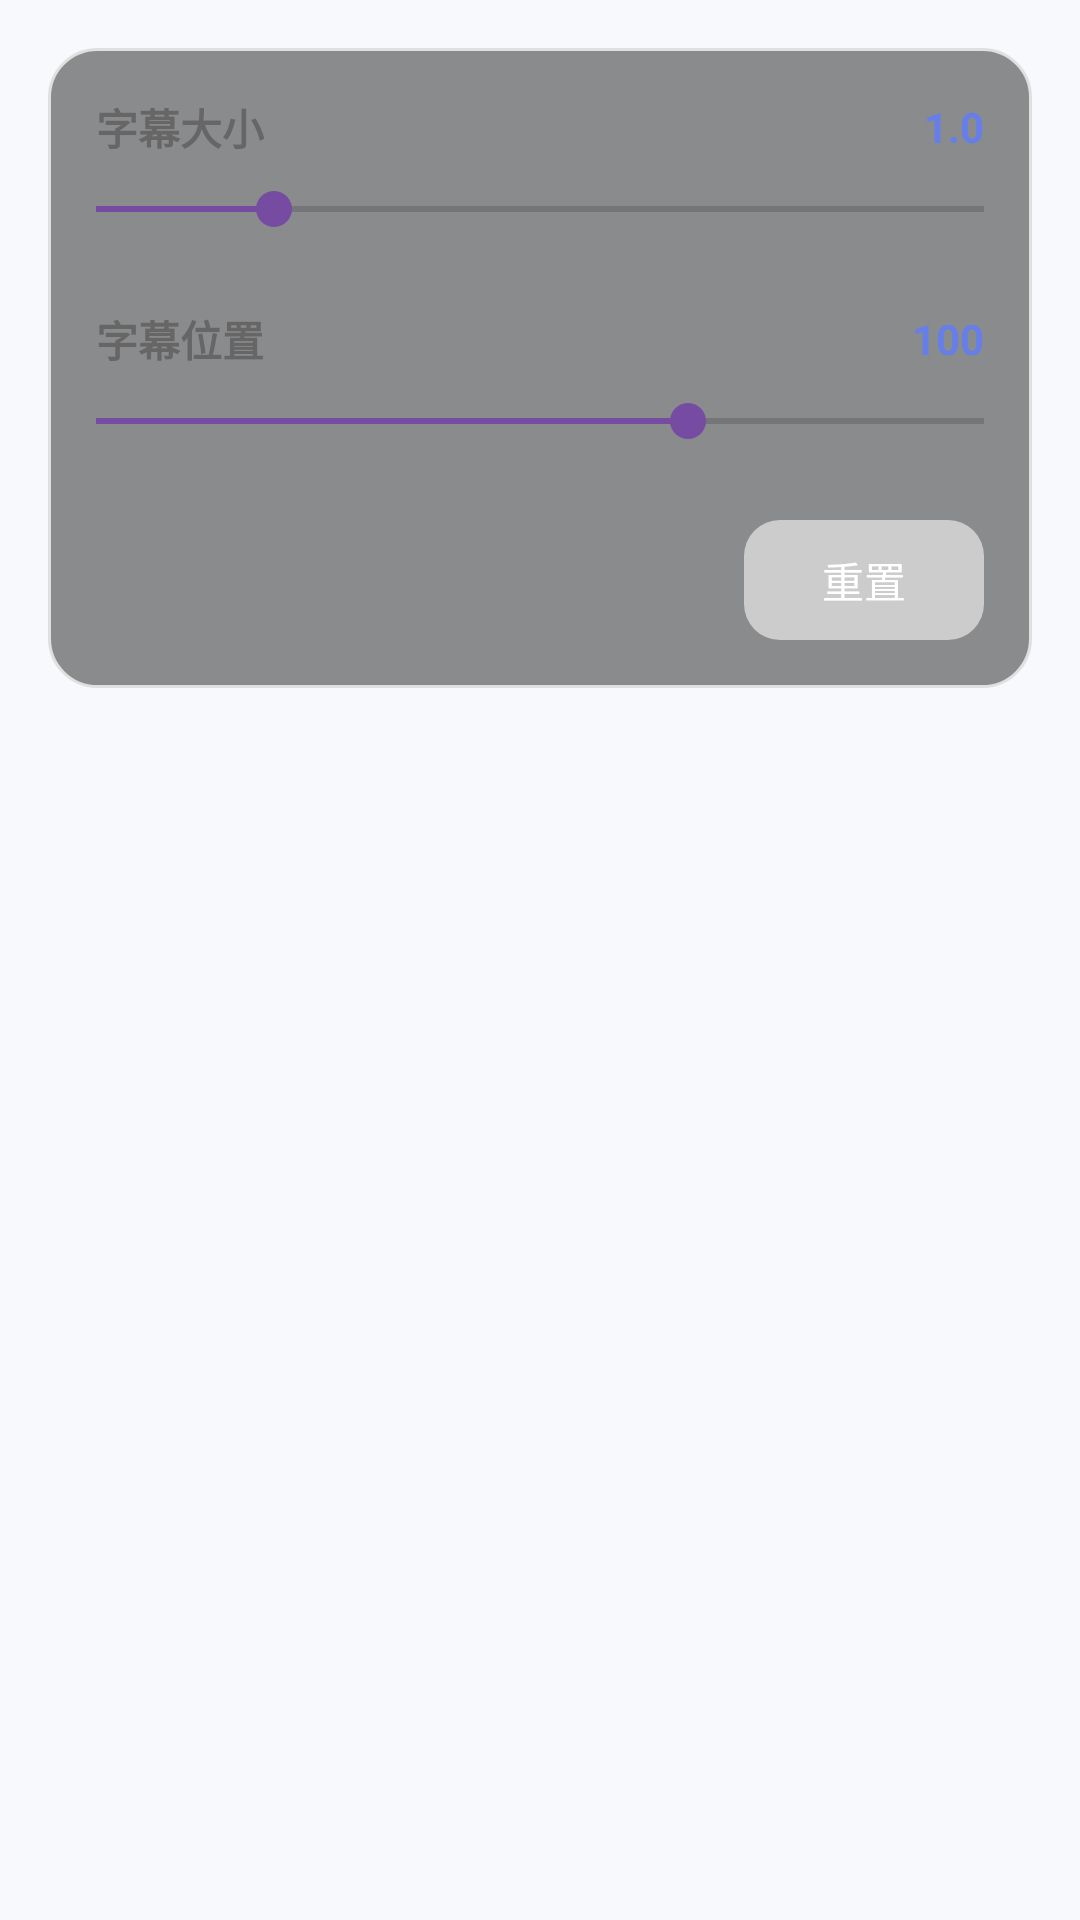

Produce the Android XML layout that renders to this screen, including the resource entries it uses.
<!-- AndroidManifest.xml: application theme Theme.VideoPlayer -->
<!-- res/layout/dialog_subtitle_misc.xml -->
<?xml version="1.0" encoding="utf-8"?>
<FrameLayout xmlns:android="http://schemas.android.com/apk/res/android"
    android:layout_width="match_parent"
    android:layout_height="wrap_content"
    android:padding="16dp">

    <LinearLayout
        android:layout_width="match_parent"
        android:layout_height="wrap_content"
        android:orientation="vertical"
        android:background="@drawable/bg_dialog_subtitle"
        android:padding="16dp">

        
        <LinearLayout
            android:layout_width="match_parent"
            android:layout_height="wrap_content"
            android:orientation="vertical"
            android:layout_marginBottom="24dp">

            
            <LinearLayout
                android:layout_width="match_parent"
                android:layout_height="wrap_content"
                android:orientation="horizontal"
                android:layout_marginBottom="8dp"
                android:gravity="center_vertical">

                <TextView
                    android:id="@+id/tvSizeLabel"
                    android:layout_width="0dp"
                    android:layout_height="wrap_content"
                    android:layout_weight="1"
                    android:text="字幕大小"
                    android:textSize="14sp"
                    android:textStyle="bold"
                    android:gravity="start"
                    android:textColor="?attr/colorSubtitleLabelText" />

                <TextView
                    android:id="@+id/tvSizeValue"
                    android:layout_width="wrap_content"
                    android:layout_height="wrap_content"
                    android:text="1.0"
                    android:textSize="14sp"
                    android:textStyle="bold"
                    android:layout_marginStart="8dp"
                    android:textColor="?attr/colorPrimary" />

            </LinearLayout>

            
            <SeekBar
                android:id="@+id/seekBarSize"
                android:layout_width="match_parent"
                android:layout_height="wrap_content"
                android:max="50"
                android:progress="10"
                android:paddingStart="0dp"
                android:paddingEnd="0dp" />

        </LinearLayout>

        
        <LinearLayout
            android:layout_width="match_parent"
            android:layout_height="wrap_content"
            android:orientation="vertical"
            android:layout_marginBottom="16dp">

            
            <LinearLayout
                android:layout_width="match_parent"
                android:layout_height="wrap_content"
                android:orientation="horizontal"
                android:layout_marginBottom="8dp"
                android:gravity="center_vertical">

                <TextView
                    android:id="@+id/tvPositionLabel"
                    android:layout_width="0dp"
                    android:layout_height="wrap_content"
                    android:layout_weight="1"
                    android:text="字幕位置"
                    android:textSize="14sp"
                    android:textStyle="bold"
                    android:gravity="start"
                    android:textColor="?attr/colorSubtitleLabelText" />

                <TextView
                    android:id="@+id/tvPositionValue"
                    android:layout_width="wrap_content"
                    android:layout_height="wrap_content"
                    android:text="100"
                    android:textSize="14sp"
                    android:textStyle="bold"
                    android:layout_marginStart="8dp"
                    android:textColor="?attr/colorPrimary" />

            </LinearLayout>

            
            <SeekBar
                android:id="@+id/seekBarPosition"
                android:layout_width="match_parent"
                android:layout_height="wrap_content"
                android:max="150"
                android:progress="100"
                android:paddingStart="0dp"
                android:paddingEnd="0dp" />

        </LinearLayout>

        
        <LinearLayout
            android:layout_width="match_parent"
            android:layout_height="wrap_content"
            android:orientation="horizontal"
            android:gravity="end"
            android:layout_marginTop="8dp">

            <Button
                android:id="@+id/btnReset"
                android:layout_width="80dp"
                android:layout_height="40dp"
                android:text="重置"
                android:textSize="14sp"
                android:textColor="@android:color/white"
                android:background="@drawable/bg_reset_button"
                android:enabled="false"
                android:stateListAnimator="@null"
                android:minWidth="0dp"
                android:minHeight="0dp" />

        </LinearLayout>

    </LinearLayout>

</FrameLayout>
<!-- resources referenced by this layout -->
<resources>
  <!-- drawable bg_dialog_subtitle (drawable) -->
  <?xml version="1.0" encoding="utf-8"?>
  <shape xmlns:android="http://schemas.android.com/apk/res/android"
      android:shape="rectangle">
      <solid android:color="?attr/colorSubtitleDialogBg" />
      <corners android:radius="16dp" />
      <stroke android:width="1dp" android:color="?attr/colorDialogDivider" />
  </shape>
  <style name="Theme.VideoPlayer" parent="Theme.VideoPlayer.BluePurple" />
  <style name="Theme.VideoPlayer.Base" parent="Theme.MaterialComponents.Light.NoActionBar">
          <item name="windowActionBar">false</item>
          <item name="windowNoTitle">true</item>
          <item name="android:statusBarColor">@android:color/transparent</item>
          <item name="android:windowLightStatusBar">true</item>
      </style>
  <color name="primary">#667eea</color>
  <color name="primary_dark">#5568d3</color>
  <color name="text_white">#FFFFFF</color>
  <color name="secondary">#764ba2</color>
  <color name="secondary_dark">#5e3c82</color>
  <color name="background">#F7F9FC</color>
  <color name="dialog_bg_light">#801E1E1E</color>
  <color name="dialog_header_light">#F5F5F5</color>
  <color name="text_primary">#333333</color>
  <color name="text_secondary">#666666</color>
  <color name="divider">#E0E0E0</color>
  <color name="dialog_item_normal_light">#FAFAFA</color>
  <color name="dialog_item_selected_light">#5B7FFF</color>
  <color name="dialog_item_pressed_light">#E8F0FF</color>
  <color name="popup_bg_light">#E8ECFE</color>
  <color name="popup_item_normal_light">#00000000</color>
  <color name="popup_item_selected_light">#667eea</color>
  <color name="popup_item_pressed_light">#C5CAE9</color>
  <color name="popup_border_light">#667eea</color>
  <color name="button_disabled_light">#CCCCCC</color>
  <color name="button_disabled_text_light">#999999</color>
  <color name="button_border_light">#E0E0E0</color>
  <color name="chapter_item_normal_light">#C5CAE9</color>
  <color name="chapter_item_selected_light">#5568d3</color>
  <color name="chapter_item_pressed_light">#9FA8DA</color>
  <color name="chapter_icon_light">#FFFFFF</color>
  <color name="input_bg_light">#F5F5F5</color>
  <color name="input_border_light">#E0E0E0</color>
  <color name="control_panel_light">#E6000000</color>
  <color name="control_panel_gradient_start_light">#00000000</color>
  <color name="control_panel_gradient_end_light">#E6000000</color>
  <color name="progress_bg_light">#30FFFFFF</color>
  <color name="progress_buffered_light">#50FFFFFF</color>
  <color name="progress_thumb_light">#FFFFFF</color>
  <color name="background_light">#FFFFFF</color>
  <color name="accent_light">#E8ECFE</color>
  <color name="list_item_pressed_light">#F0F0F0</color>
  <color name="topbar_gradient_start_light">#667eea</color>
  <color name="topbar_gradient_end_light">#764ba2</color>
  <color name="search_bg_light">#F5F5F5</color>
  <color name="text_hint">#999999</color>
  <color name="search_icon_light">#666666</color>
  <color name="card_bg_light">#FFFFFF</color>
  <color name="card_border_light">#E0E0E0</color>
  <color name="card_shadow_light">#1A000000</color>
  <color name="overlay_dark">#66000000</color>
  <color name="overlay_light">#33FFFFFF</color>
  <color name="overlay_medium">#80000000</color>
  <color name="success">#4CAF50</color>
  <color name="warning">#FF9800</color>
  <color name="error">#F44336</color>
  <color name="info">#2196F3</color>
  <color name="video_player_bg">#000000</color>
  <color name="video_info_bg_light">#F5F5F5</color>
</resources>
